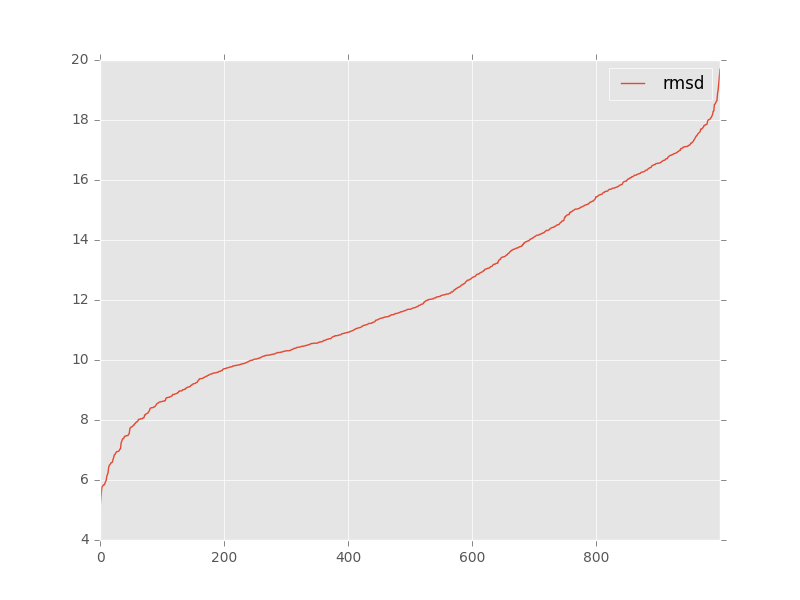

Data behind this chart, as committed beside it:
, target, model, rmsd, group_name
0, 3q3z_rpr_ref.pdb, gmp_min.out.1.pdb, 10.23, 
1, 3q3z_rpr_ref.pdb, gmp_min.out.10.pdb, 9.85, 
2, 3q3z_rpr_ref.pdb, gmp_min.out.100.pdb, 12.23, 
3, 3q3z_rpr_ref.pdb, gmp_min.out.1000.pdb, 13.05, 
4, 3q3z_rpr_ref.pdb, gmp_min.out.101.pdb, 17.85, 
5, 3q3z_rpr_ref.pdb, gmp_min.out.102.pdb, 13.22, 
6, 3q3z_rpr_ref.pdb, gmp_min.out.103.pdb, 17.11, 
7, 3q3z_rpr_ref.pdb, gmp_min.out.104.pdb, 9.72, 
8, 3q3z_rpr_ref.pdb, gmp_min.out.105.pdb, 9.38, 
9, 3q3z_rpr_ref.pdb, gmp_min.out.106.pdb, 15.04, 
10, 3q3z_rpr_ref.pdb, gmp_min.out.107.pdb, 16.11, 
11, 3q3z_rpr_ref.pdb, gmp_min.out.108.pdb, 12.2, 
12, 3q3z_rpr_ref.pdb, gmp_min.out.109.pdb, 9.81, 
13, 3q3z_rpr_ref.pdb, gmp_min.out.11.pdb, 11.16, 
14, 3q3z_rpr_ref.pdb, gmp_min.out.110.pdb, 9.59, 
15, 3q3z_rpr_ref.pdb, gmp_min.out.111.pdb, 8.42, 
16, 3q3z_rpr_ref.pdb, gmp_min.out.112.pdb, 15.83, 
17, 3q3z_rpr_ref.pdb, gmp_min.out.113.pdb, 15.3, 
18, 3q3z_rpr_ref.pdb, gmp_min.out.114.pdb, 13.61, 
19, 3q3z_rpr_ref.pdb, gmp_min.out.115.pdb, 8.75, 
20, 3q3z_rpr_ref.pdb, gmp_min.out.116.pdb, 16.12, 
21, 3q3z_rpr_ref.pdb, gmp_min.out.117.pdb, 10.57, 
22, 3q3z_rpr_ref.pdb, gmp_min.out.118.pdb, 12.77, 
23, 3q3z_rpr_ref.pdb, gmp_min.out.119.pdb, 11.33, 
24, 3q3z_rpr_ref.pdb, gmp_min.out.12.pdb, 9.56, 
25, 3q3z_rpr_ref.pdb, gmp_min.out.120.pdb, 10.12, 
26, 3q3z_rpr_ref.pdb, gmp_min.out.121.pdb, 10.39, 
27, 3q3z_rpr_ref.pdb, gmp_min.out.122.pdb, 16.66, 
28, 3q3z_rpr_ref.pdb, gmp_min.out.123.pdb, 11.96, 
29, 3q3z_rpr_ref.pdb, gmp_min.out.124.pdb, 12.02, 
30, 3q3z_rpr_ref.pdb, gmp_min.out.125.pdb, 11.05, 
31, 3q3z_rpr_ref.pdb, gmp_min.out.126.pdb, 10.42, 
32, 3q3z_rpr_ref.pdb, gmp_min.out.127.pdb, 9.96, 
33, 3q3z_rpr_ref.pdb, gmp_min.out.128.pdb, 9.62, 
34, 3q3z_rpr_ref.pdb, gmp_min.out.129.pdb, 15.99, 
35, 3q3z_rpr_ref.pdb, gmp_min.out.13.pdb, 15.02, 
36, 3q3z_rpr_ref.pdb, gmp_min.out.130.pdb, 14.42, 
37, 3q3z_rpr_ref.pdb, gmp_min.out.131.pdb, 10.16, 
38, 3q3z_rpr_ref.pdb, gmp_min.out.132.pdb, 10.16, 
39, 3q3z_rpr_ref.pdb, gmp_min.out.133.pdb, 17.81, 
40, 3q3z_rpr_ref.pdb, gmp_min.out.134.pdb, 10.62, 
41, 3q3z_rpr_ref.pdb, gmp_min.out.135.pdb, 8.59, 
42, 3q3z_rpr_ref.pdb, gmp_min.out.136.pdb, 11.53, 
43, 3q3z_rpr_ref.pdb, gmp_min.out.137.pdb, 11.58, 
44, 3q3z_rpr_ref.pdb, gmp_min.out.138.pdb, 13.45, 
45, 3q3z_rpr_ref.pdb, gmp_min.out.139.pdb, 11.26, 
46, 3q3z_rpr_ref.pdb, gmp_min.out.14.pdb, 11.33, 
47, 3q3z_rpr_ref.pdb, gmp_min.out.140.pdb, 17.84, 
48, 3q3z_rpr_ref.pdb, gmp_min.out.141.pdb, 12.12, 
49, 3q3z_rpr_ref.pdb, gmp_min.out.142.pdb, 10.66, 
50, 3q3z_rpr_ref.pdb, gmp_min.out.143.pdb, 11.17, 
51, 3q3z_rpr_ref.pdb, gmp_min.out.144.pdb, 8.52, 
52, 3q3z_rpr_ref.pdb, gmp_min.out.145.pdb, 11.86, 
53, 3q3z_rpr_ref.pdb, gmp_min.out.146.pdb, 17.7, 
54, 3q3z_rpr_ref.pdb, gmp_min.out.147.pdb, 10.81, 
55, 3q3z_rpr_ref.pdb, gmp_min.out.148.pdb, 9.23, 
56, 3q3z_rpr_ref.pdb, gmp_min.out.149.pdb, 6.42, 
57, 3q3z_rpr_ref.pdb, gmp_min.out.15.pdb, 12.66, 
58, 3q3z_rpr_ref.pdb, gmp_min.out.150.pdb, 12.37, 
59, 3q3z_rpr_ref.pdb, gmp_min.out.151.pdb, 9.84, 
... 940 more rows
